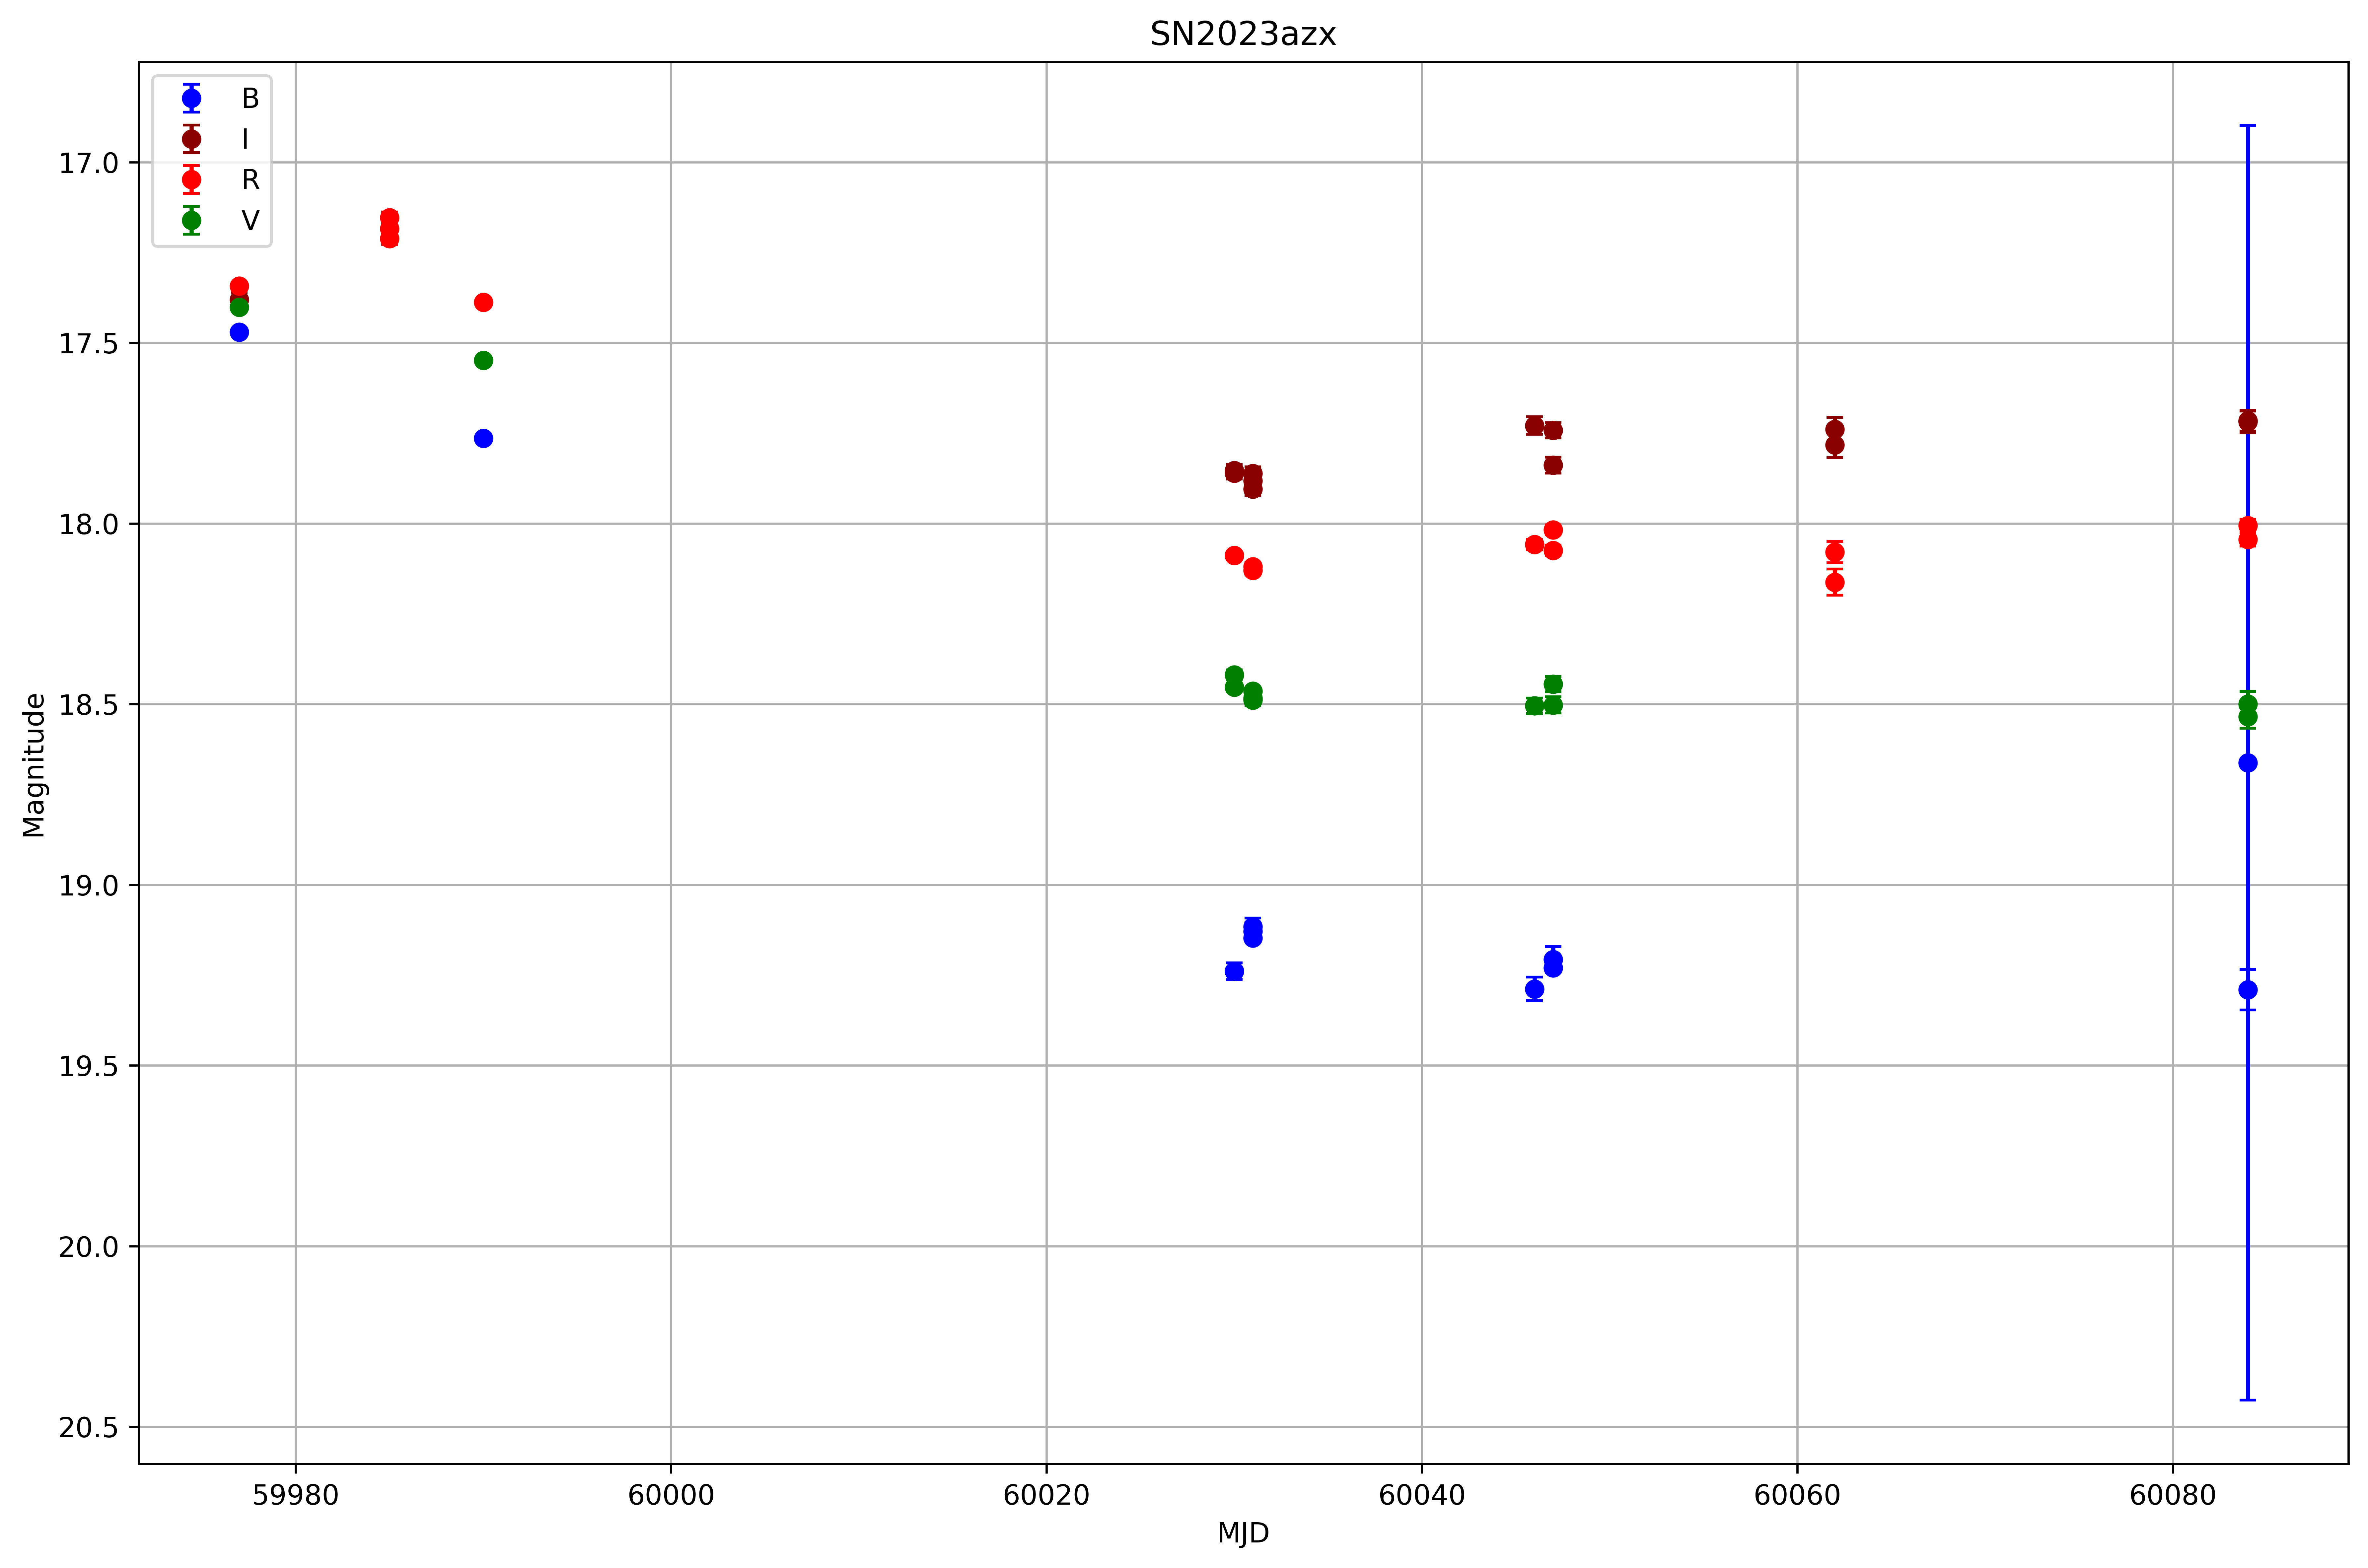

The data file committed next to this chart (first rows):
mjd, filter, file, magnitude, mag_err, zp_mean, zp_std, n_zp, sep_arcsec
59977, B, 2023azx_B_1_1, 17.47, 0.01033, -3.132, 0.1898, 96, 0.7223
59977, V, 2023azx_V_1_1, 17.4, 0.01024, -2.619, 0.1631, 107, 0.7946
59977, R, 2023azx_R_1_1, 17.34, 0.008227, -2.317, 0.1561, 103, 0.7125
59977, I, 2023azx_I_1_1, 17.38, 0.0193, -2.805, 0.1501, 106, 0.8239
59985, R, sn2023azx_R_01_05_1, 17.21, 0.01628, -2.612, 0.04439, 96, 0.6598
59985, R, sn2023azx_R_01_05_2, 17.15, 0.01538, -2.643, 0.1407, 95, 0.6921
59985, R, sn2023azx_R_01_05_3, 17.18, 0.0186, -2.731, 0.1988, 93, 0.7827
59985, R, sn2023azx_R_01_05_4, inf, , -3.067, 0.1374, 89, 0.7055
59985, R, sn2023azx_R_01_05_5, inf, , -3.08, 0.05472, 84, 0.6073
59990, R, 2023azx_R_01_1, 17.39, 0.008123, -2.544, 0.039, 106, 0.4637
59990, I, 2023azx_I_01_1, inf, , -2.995, 0.04169, 106, 0.4616
59990, B, 2023azx_B_01_1, 17.76, 0.009186, -3.371, 0.2272, 102, 0.7647
59990, V, 2023azx_V_01_1, 17.55, 0.009142, -2.831, 0.04792, 109, 0.4441
60030, B, sn2023azx_B_01_02_1, 19.24, 0.02328, -3.277, 0.05377, 97, 0.6038
60030, B, sn2023azx_B_01_02_2, 19.24, , -3.271, 0.049, 97, 0.6806
60030, V, sn2023azx_V_01_02_1, 18.42, 0.01385, -2.865, 0.266, 105, 3.765
60030, V, sn2023azx_V_01_02_2, 18.45, , -2.864, 0.03981, 105, 0.7021
60030, R, sn2023azx_R_01_02_1, 18.09, 0.01029, -2.513, 0.03794, 101, 0.7863
60030, R, sn2023azx_R_01_02_2, 18.09, 0.009644, -2.494, 0.04508, 101, 0.702
60030, I, sn2023azx_I_01_1, 17.85, 0.01627, -3.003, 0.4174, 102, 0.7834
60030, I, sn2023azx_I_02_1, 17.86, 0.01655, -2.998, 0.4067, 103, 0.679
60031, R, 2023azx_R_01-03_2, 18.12, 0.01211, -2.481, 0.04092, 99, 0.7148
60031, I, 2023azx_I_01-03_3, 17.91, 0.01768, -2.965, 0.04374, 97, 0.744
60031, I, 2023azx_I_01-03_2, 17.86, 0.01854, -2.978, 0.03906, 98, 0.7265
60031, I, 2023azx_I_01-03_1, 17.88, , -3.007, 0.1916, 101, 0.7043
60031, V, 2023azx_V_01-03_3, 18.49, 0.01525, -2.813, 0.03887, 102, 0.8018
60031, R, 2023azx_R_01-03_3, 18.13, 0.01263, -2.495, 0.07851, 100, 0.8013
60031, V, 2023azx_V_01-03_1, 18.48, 0.01564, -2.813, 0.03897, 100, 0.7971
60031, B, 2023azx_B_01-03_3, 19.12, 0.02363, -3.319, 0.05713, 94, 0.6439
60031, B, 2023azx_B_01-03_2, 19.13, 0.02511, -3.343, 0.0576, 97, 0.7772
60031, B, 2023azx_B_01-03_1, 19.15, , -3.308, 0.05773, 96, 0.8132
60031, V, 2023azx_V_01-03_2, 18.46, , -2.811, 0.03974, 102, 0.7413
60046, B, sn2023azx_B_01_1, 19.29, 0.0326, -3.505, 0.0501, 95, 0.6481
60046, V, sn2023azx_V_01_1, 18.5, 0.0216, -3.007, 0.03547, 101, 0.6552
60046, R, sn2023azx_R_01_1, 18.06, 0.01426, -2.7, 0.03795, 100, 0.6675
60046, I, sn2023azx_I_01_1, 17.73, 0.02456, -3.146, 0.02457, 100, 0.8038
60047, I, 2023azx_I_1-2_2, 17.74, 0.02116, -3.152, 0.3923, 103, 0.6659
60047, I, 2023azx_I_1-2_1, 17.84, 0.02198, -3.108, 0.02554, 103, 0.7252
60047, R, 2023azx_R_1-2_1, 18.02, 0.01378, -2.691, 0.02735, 103, 0.7459
60047, R, 2023azx_R_1-2_2, 18.07, 0.01437, -2.697, 0.02803, 103, 0.8264
60047, V, 2023azx_V_1-2_1, 18.44, 0.02109, -3.032, 0.03213, 105, 0.805
60047, B, 2023azx_B_1-2_2, 19.23, , -3.623, 0.05419, 97, 0.6079
60047, B, 2023azx_B_1-2_1, 19.21, 0.03565, -3.595, 0.05113, 97, 0.6173
60047, V, 2023azx_V_1-2_2, 18.5, 0.02249, -3.048, 0.03293, 105, 0.7051
60062, I, SN2023azx_I_01_02_1, 17.74, 0.03291, -3.353, 0.02745, 105, 0.7545
60062, R, SN2023azx_R_01_02_2, 18.08, 0.02951, -2.971, 0.02949, 105, 0.7014
60062, I, SN2023azx_I_01_02_2, 17.78, 0.03494, -3.359, 0.04209, 106, 0.6552
60062, V, SN2023azx_V_01_02_2, inf, , -3.422, 0.0464, 104, 0.7196
60062, R, SN2023azx_R_01_02_1, 18.16, 0.03639, -3.026, 0.03173, 107, 0.6571
60084, I, SN2023azx_I_1, 17.72, 0.02955, -3.483, 0.03534, 106, 0.7947
60084, B, SN2023azx_B_1, 18.66, 1.764, -4.076, 0.06028, 94, 0.502
60084, B, SN2023azx_B_2, 19.29, 0.05583, -4.097, 0.05873, 94, 0.4259
60084, V, SN2023azx_V_1, 18.53, 0.03207, -3.452, 0.04174, 107, 0.7123
60084, V, SN2023azx_V_2, 18.5, 0.03511, -3.442, 0.04097, 107, 0.7881
60084, R, SN2023azx_R_1, 18.01, 0.01757, -3.065, 0.03197, 105, 0.6324
60084, R, SN2023azx_R_2, 18.04, 0.01815, -3.032, 0.03257, 106, 0.6306
60084, I, SN2023azx_I_2, 17.72, 0.0286, -3.468, 0.03237, 105, 0.5891
